Labelled photos from "archive (1)", an image-classification folder in Bhawana-Bisht/CROPDISEASEPRIDICTION. The possible labels are: blast, healthy, insect damage, leaf folder, scald, stripes, tungro.

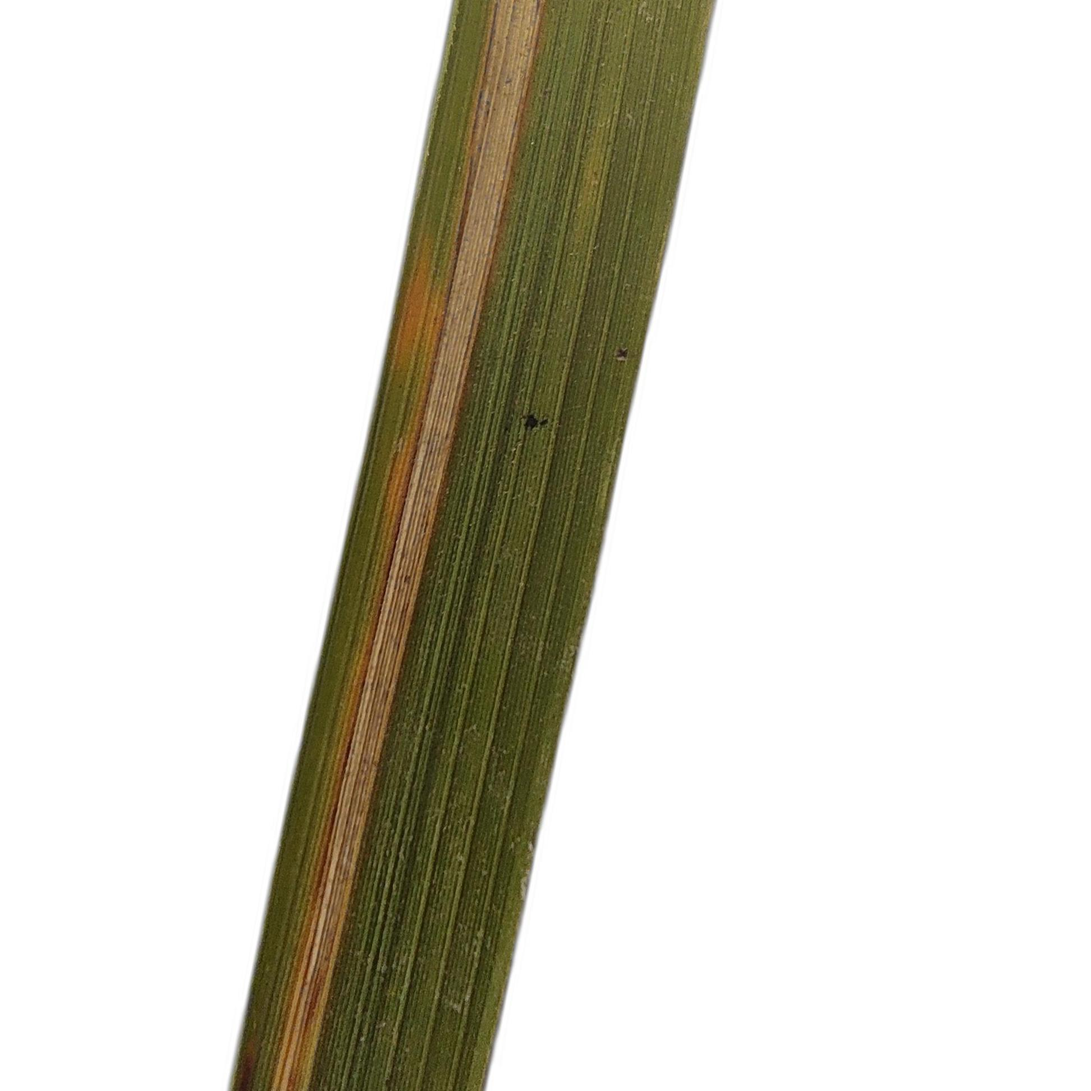
Label: leaf folder

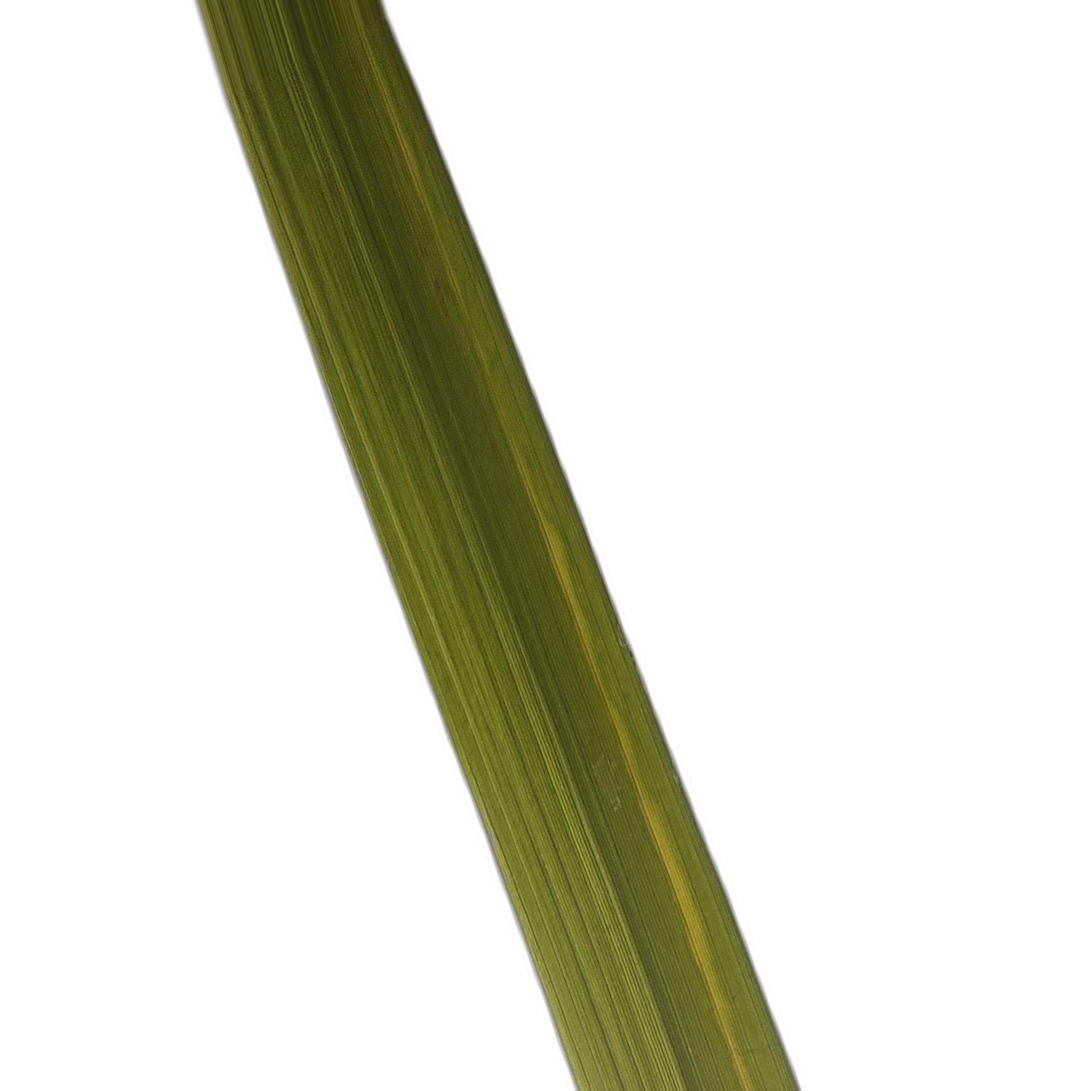
Label: tungro

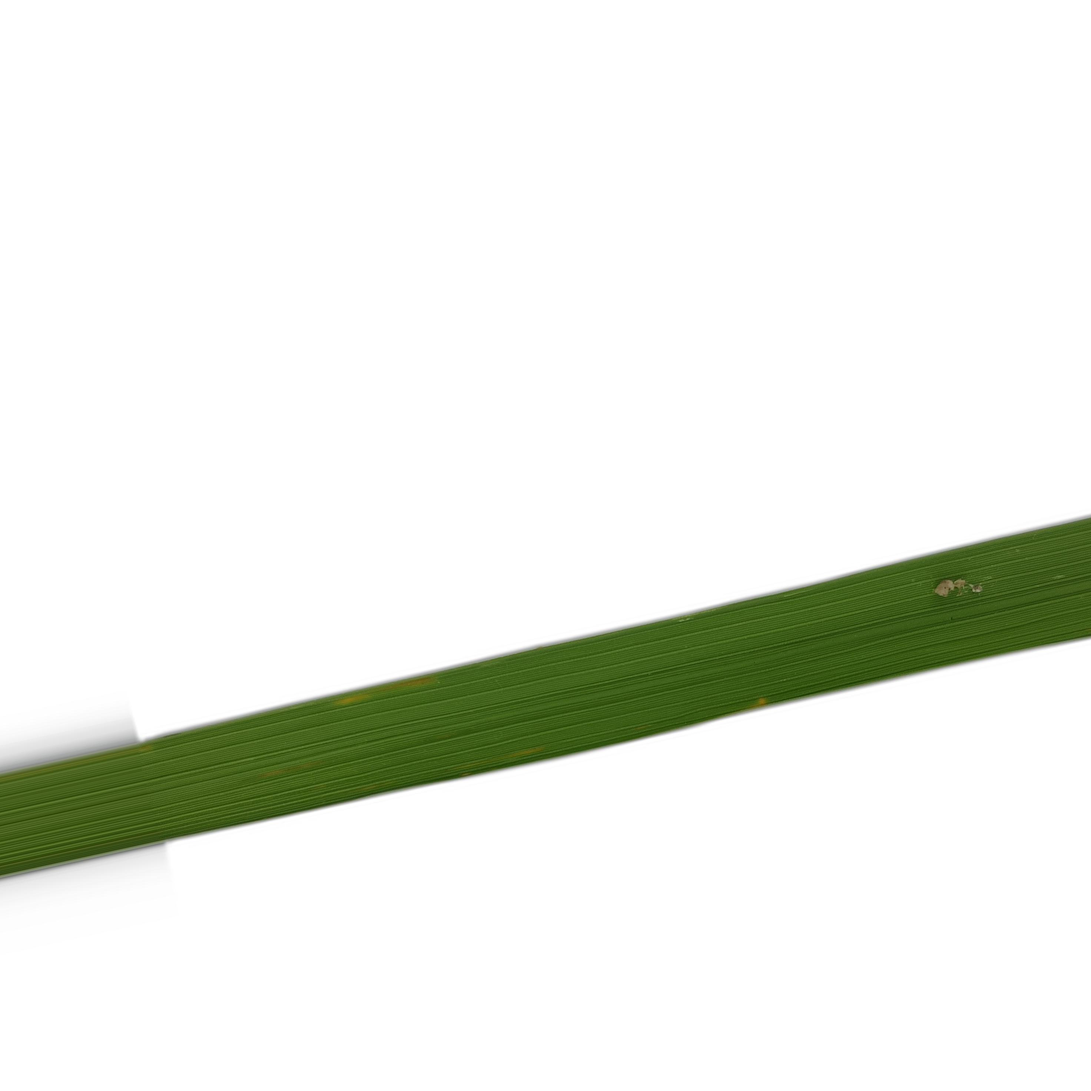
Label: healthy

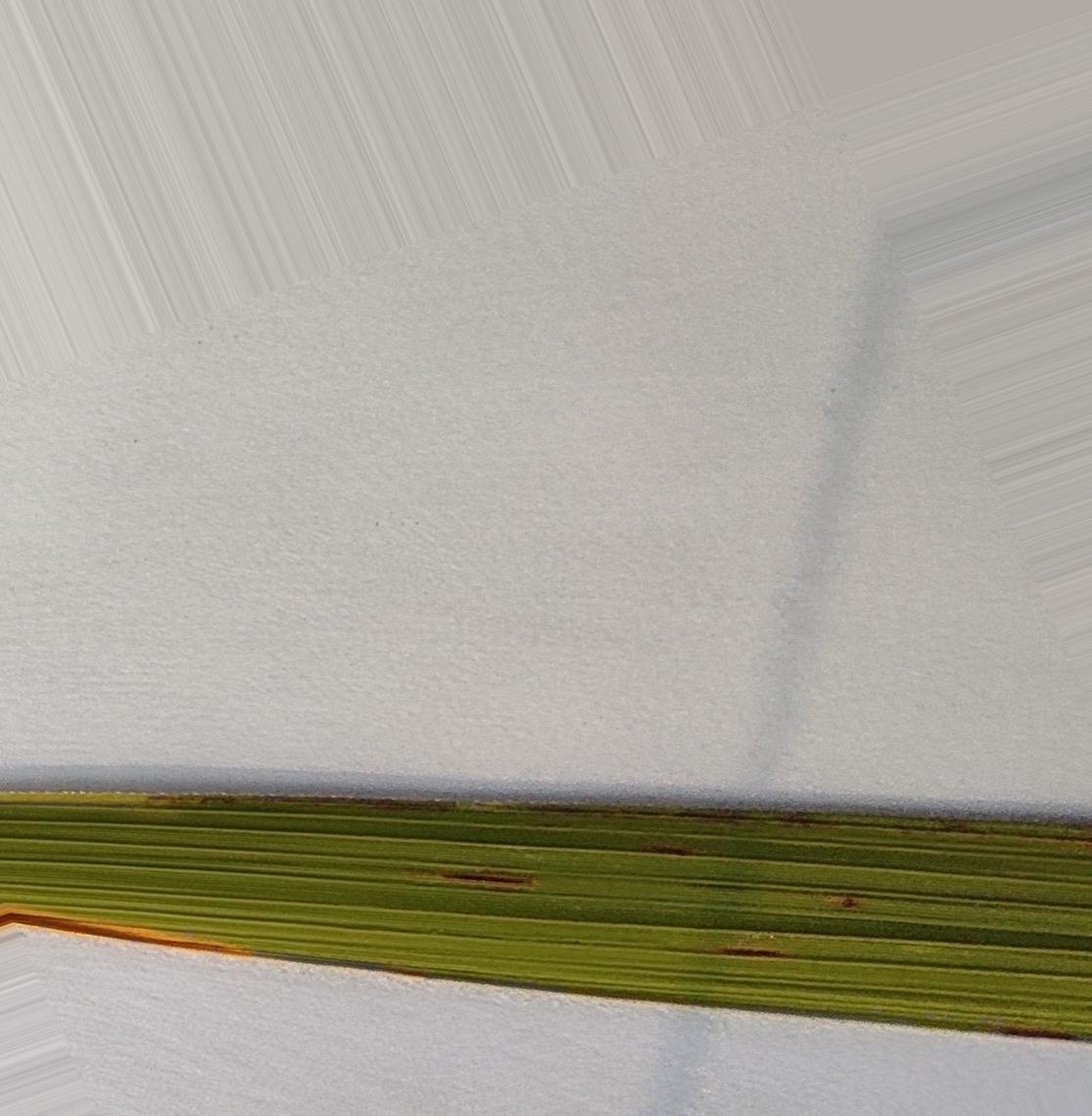
Label: blast

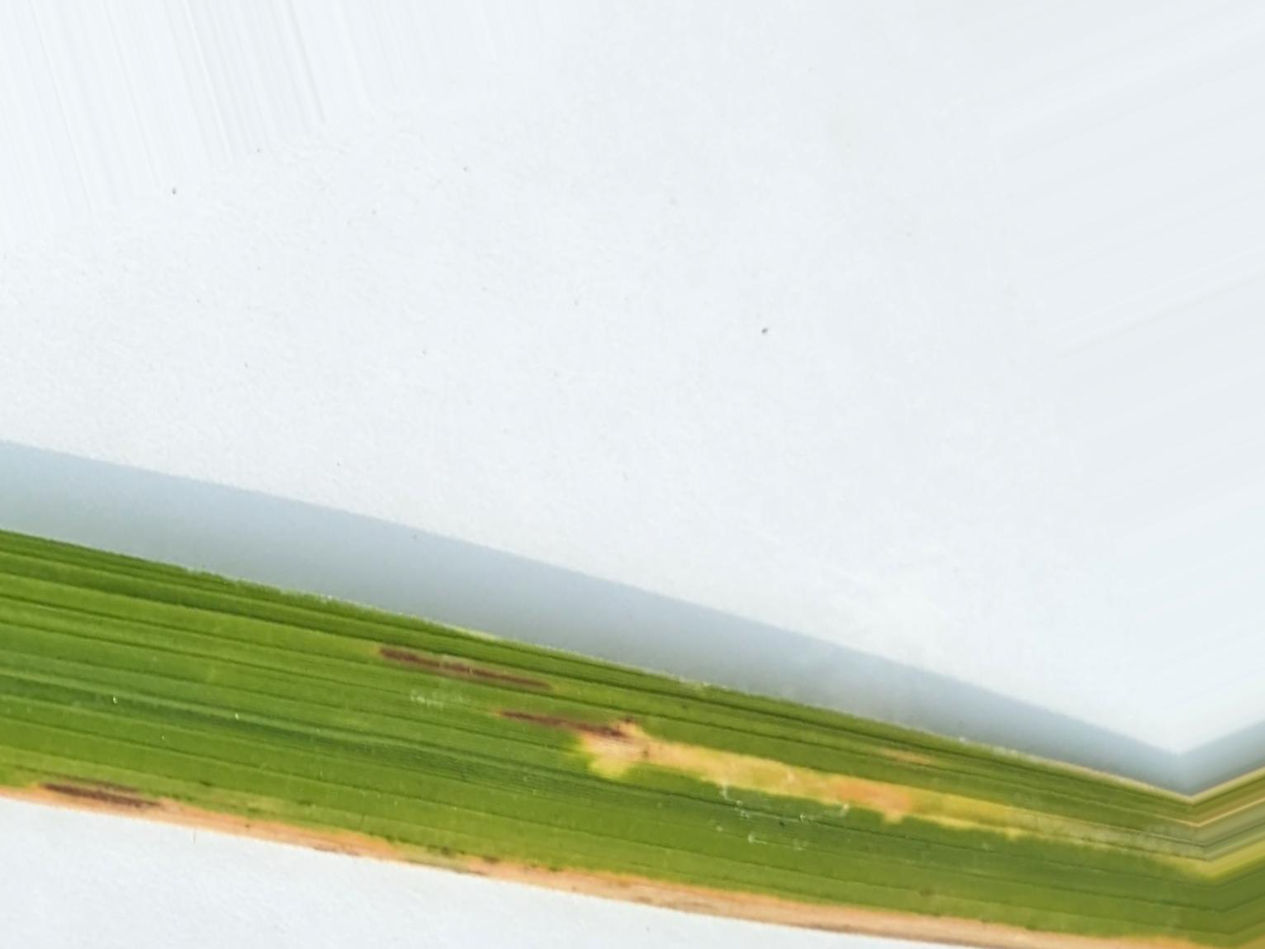
Label: stripes

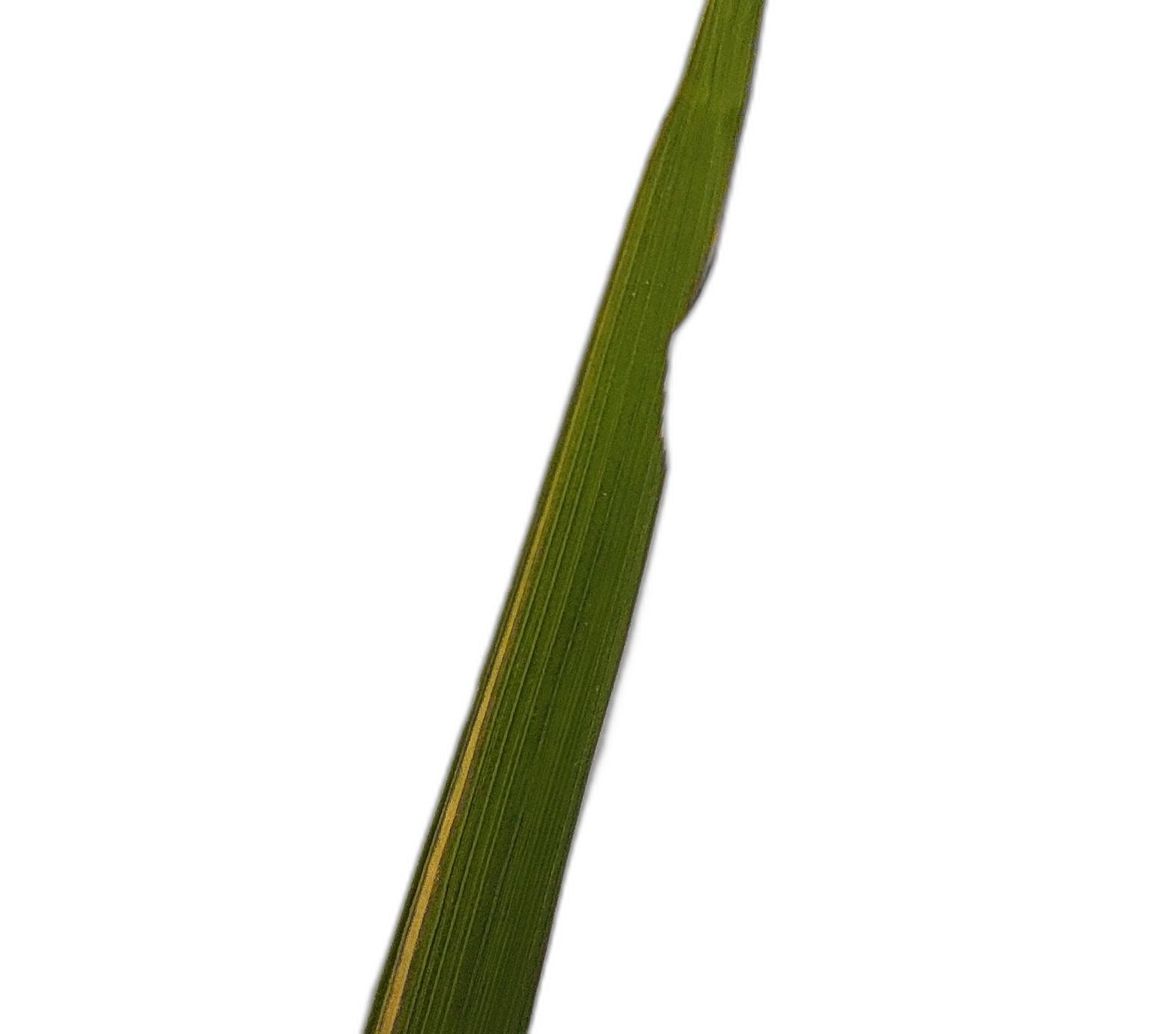
Label: insect damage
